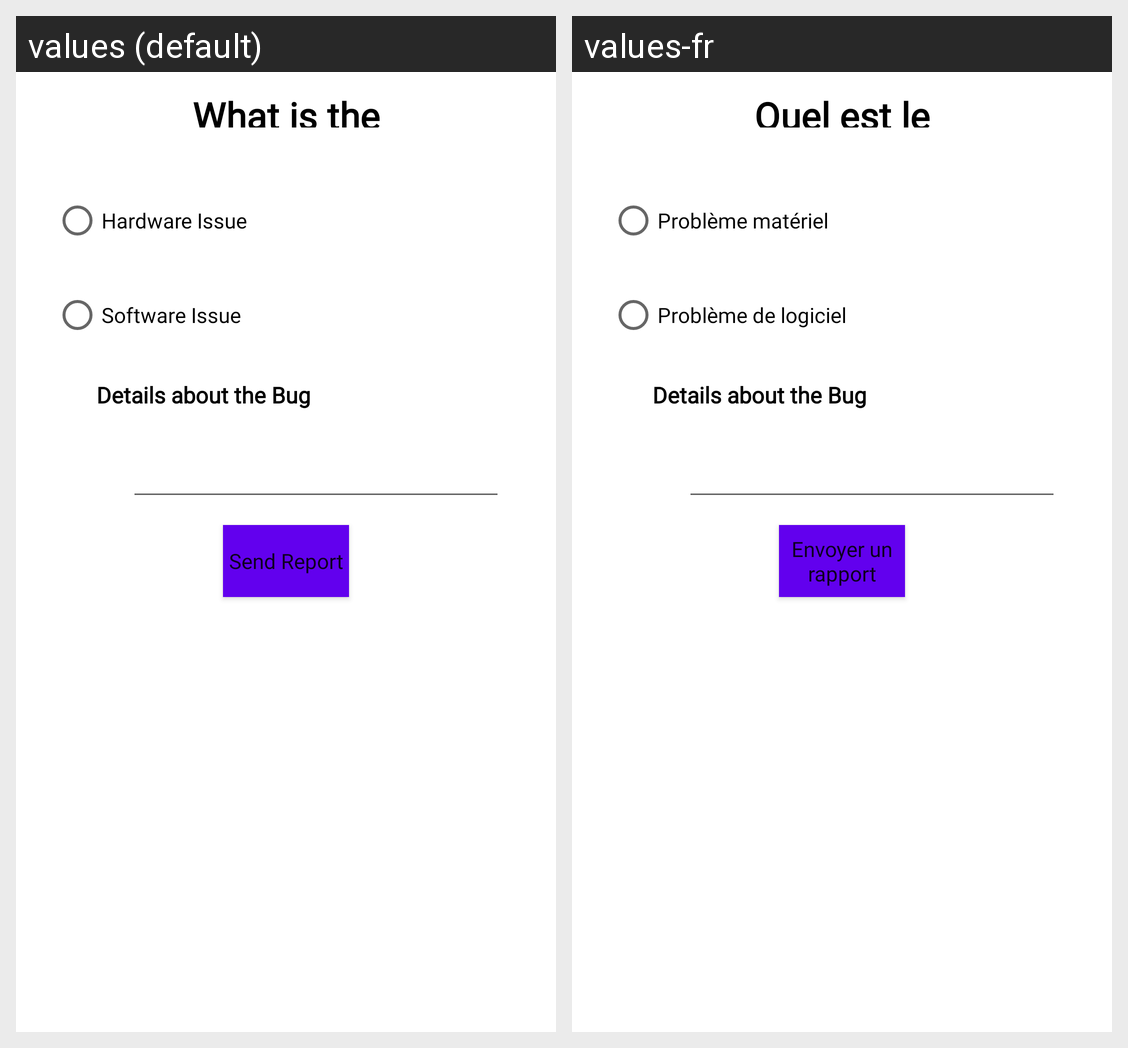

The same Android screen rendered under two of its app's locales, left to right. List the strings drawn on it with the default value and each locale's translation.
Android screen res/layout/pop_up.xml rendered under 2 locales, left to right: values (default), values-fr. Device: Nexus 5 (rendered at 1080×1920; each locale shown at half size, 540×960, under a caption strip naming it); theme Theme.CropManagementSystem.
Strings drawn on this screen, with the default value and each locale's value (text and hints the layout hard-codes, and strings that could not be matched under every locale, appear in the picture but are not listed):

what_is_the_bug
  values: What is the bug?
  values-fr: Quel est le bogue?

hardware_issue
  values: Hardware Issue
  values-fr: Problème matériel

software_issue
  values: Software Issue
  values-fr: Problème de logiciel

send_report
  values: Send Report
  values-fr: Envoyer un rapport
